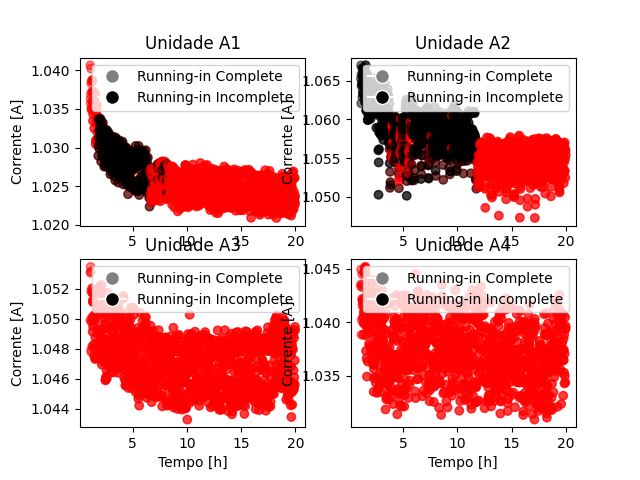

The table this chart was drawn from, first rows:
, Tempo, N_ensaio, Unidade, runinEst, runinOg
0, 1.25, 0, a2, 1, 0
1, 1.267, 0, a2, 1, 0
2, 1.283, 0, a2, 1, 0
3, 1.3, 0, a2, 1, 0
4, 1.317, 0, a2, 1, 0
5, 1.333, 0, a2, 1, 0
6, 1.35, 0, a2, 1, 0
7, 1.367, 0, a2, 1, 0
8, 1.383, 0, a2, 1, 0
9, 1.4, 0, a2, 1, 0
10, 1.417, 0, a2, 1, 0
11, 1.433, 0, a2, 1, 0
12, 1.45, 0, a2, 1, 0
13, 1.467, 0, a2, 1, 0
14, 1.483, 0, a2, 1, 0
15, 1.5, 0, a2, 1, 0
16, 1.517, 0, a2, 1, 0
17, 1.533, 0, a2, 1, 0
18, 1.55, 0, a2, 1, 0
19, 1.567, 0, a2, 1, 0
20, 1.583, 0, a2, 1, 0
21, 1.6, 0, a2, 1, 0
22, 1.617, 0, a2, 1, 0
23, 1.633, 0, a2, 1, 0
24, 1.65, 0, a2, 1, 0
25, 1.667, 0, a2, 1, 0
26, 1.683, 0, a2, 1, 0
27, 1.7, 0, a2, 1, 0
28, 1.717, 0, a2, 1, 0
29, 1.733, 0, a2, 1, 0
30, 1.75, 0, a2, 1, 0
31, 1.767, 0, a2, 1, 0
32, 1.783, 0, a2, 1, 0
33, 1.8, 0, a2, 1, 0
34, 1.817, 0, a2, 0, 0
35, 1.833, 0, a2, 0, 0
36, 1.85, 0, a2, 0, 0
37, 1.867, 0, a2, 0, 0
38, 1.883, 0, a2, 0, 0
39, 1.9, 0, a2, 0, 0
40, 1.917, 0, a2, 0, 0
41, 1.933, 0, a2, 0, 0
42, 1.95, 0, a2, 0, 0
43, 1.967, 0, a2, 0, 0
44, 1.983, 0, a2, 0, 0
45, 2, 0, a2, 0, 0
46, 2.017, 0, a2, 0, 0
47, 2.033, 0, a2, 0, 0
48, 2.05, 0, a2, 0, 0
49, 2.067, 0, a2, 0, 0
50, 2.083, 0, a2, 0, 0
51, 2.1, 0, a2, 0, 0
52, 2.117, 0, a2, 0, 0
53, 2.133, 0, a2, 0, 0
54, 2.15, 0, a2, 0, 0
55, 2.167, 0, a2, 0, 0
56, 2.183, 0, a2, 0, 0
57, 2.2, 0, a2, 0, 0
58, 2.217, 0, a2, 0, 0
59, 2.233, 0, a2, 0, 0
... 13,440 more rows
